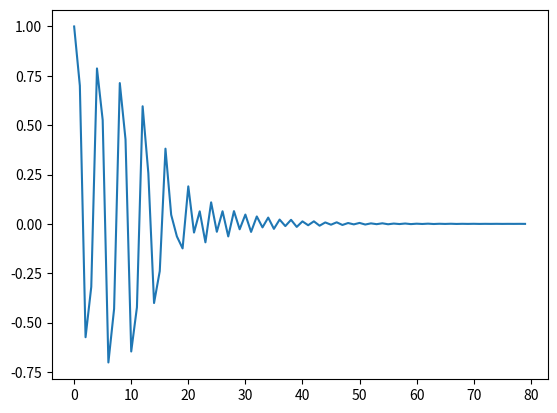

Reproduce this figure in Python.
__author__ = 'Wilson Junior'


import numpy as np
import matplotlib.pyplot as plt

#INFORMACOES DO ALGORITMO
# A - 0 0
# B - 0 1
# 1 - 1 0
# 2 - 1 1

entrada = np.matrix([(0,0),(0,1),(1,0),(1,1)]);

saida = np.matrix([1,1,0,0]);

pesos = np.matrix(np.zeros((1,6)));

bias = np.matrix(np.zeros((1,3)));

taxa_aprendizagem = 0.3;

limite = 0.001;

iteracoes = 20;

erro = [];

erro_calculado = 1;
indice = 0;

while(indice<iteracoes or erro_calculado > limite):
    for i in range(0,4):
        neuronio1 = entrada[i,0] * pesos[0,0] + entrada[i,1] * pesos[0,1] + bias[0,0];
        neuronio2 = entrada[i,0] * pesos[0,2] + entrada[i,1] * pesos[0,3] + bias[0,1];
        y = neuronio1 * pesos[0,4] + neuronio2 * pesos[0,5] + bias[0,2];
        erro_calculado = saida[0,i] - y;
        erro.append(erro_calculado);
        bias[0,2] = bias[0,2] + taxa_aprendizagem * erro_calculado;
        bias[0,1] = bias[0,1] + taxa_aprendizagem * erro_calculado;
        bias[0,0] = bias[0,0] + taxa_aprendizagem * erro_calculado;
        pesos[0,5] = pesos[0,5] + taxa_aprendizagem*neuronio2*erro_calculado;
        pesos[0,4] = pesos[0,4] + taxa_aprendizagem*neuronio1*erro_calculado;
        pesos[0,3] = pesos[0,3] + taxa_aprendizagem*entrada[i,1]*erro_calculado;
        pesos[0,2] = pesos[0,2] + taxa_aprendizagem*entrada[i,0]*erro_calculado;
        pesos[0,1] = pesos[0,1] + taxa_aprendizagem*entrada[i,1]*erro_calculado;
        pesos[0,0] = pesos[0,0] + taxa_aprendizagem*entrada[i,0]*erro_calculado;
    indice = indice + 1;

plt.plot(erro);
plt.show();


def simula(x1,x2):
    neuronio1 = x1 * pesos[0,0] + x2 * pesos[0,1] + bias[0,0];
    neuronio2 = x1 * pesos[0,2] + x2 * pesos[0,3] + bias[0,1];
    y = neuronio1 * pesos[0,4] + neuronio2 * pesos[0,5] + bias[0,2];
    print(y);

print(simula(0,1));